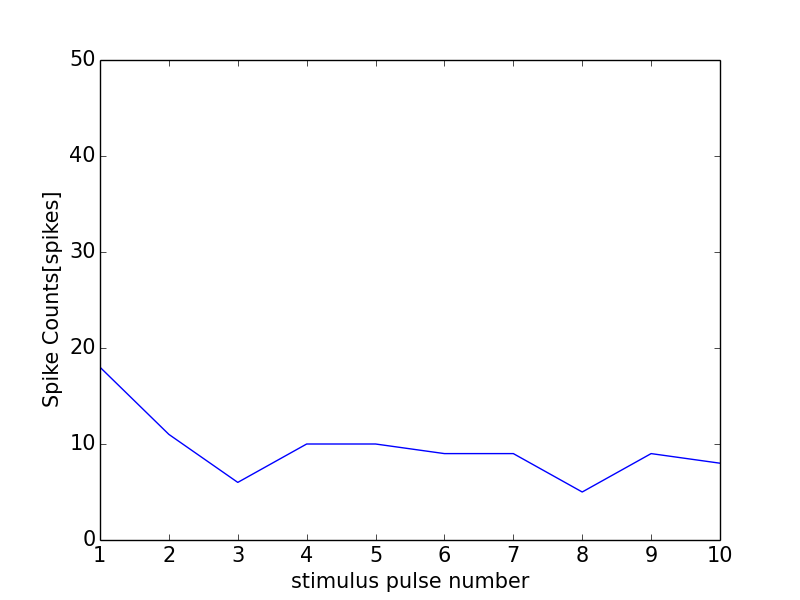

Data behind this chart, as committed beside it:
0, 0.0
0, 0
1, 18
2, 11
3, 6
4, 10
5, 10
6, 9
7, 9
8, 5
9, 9
10, 8
11, 1
